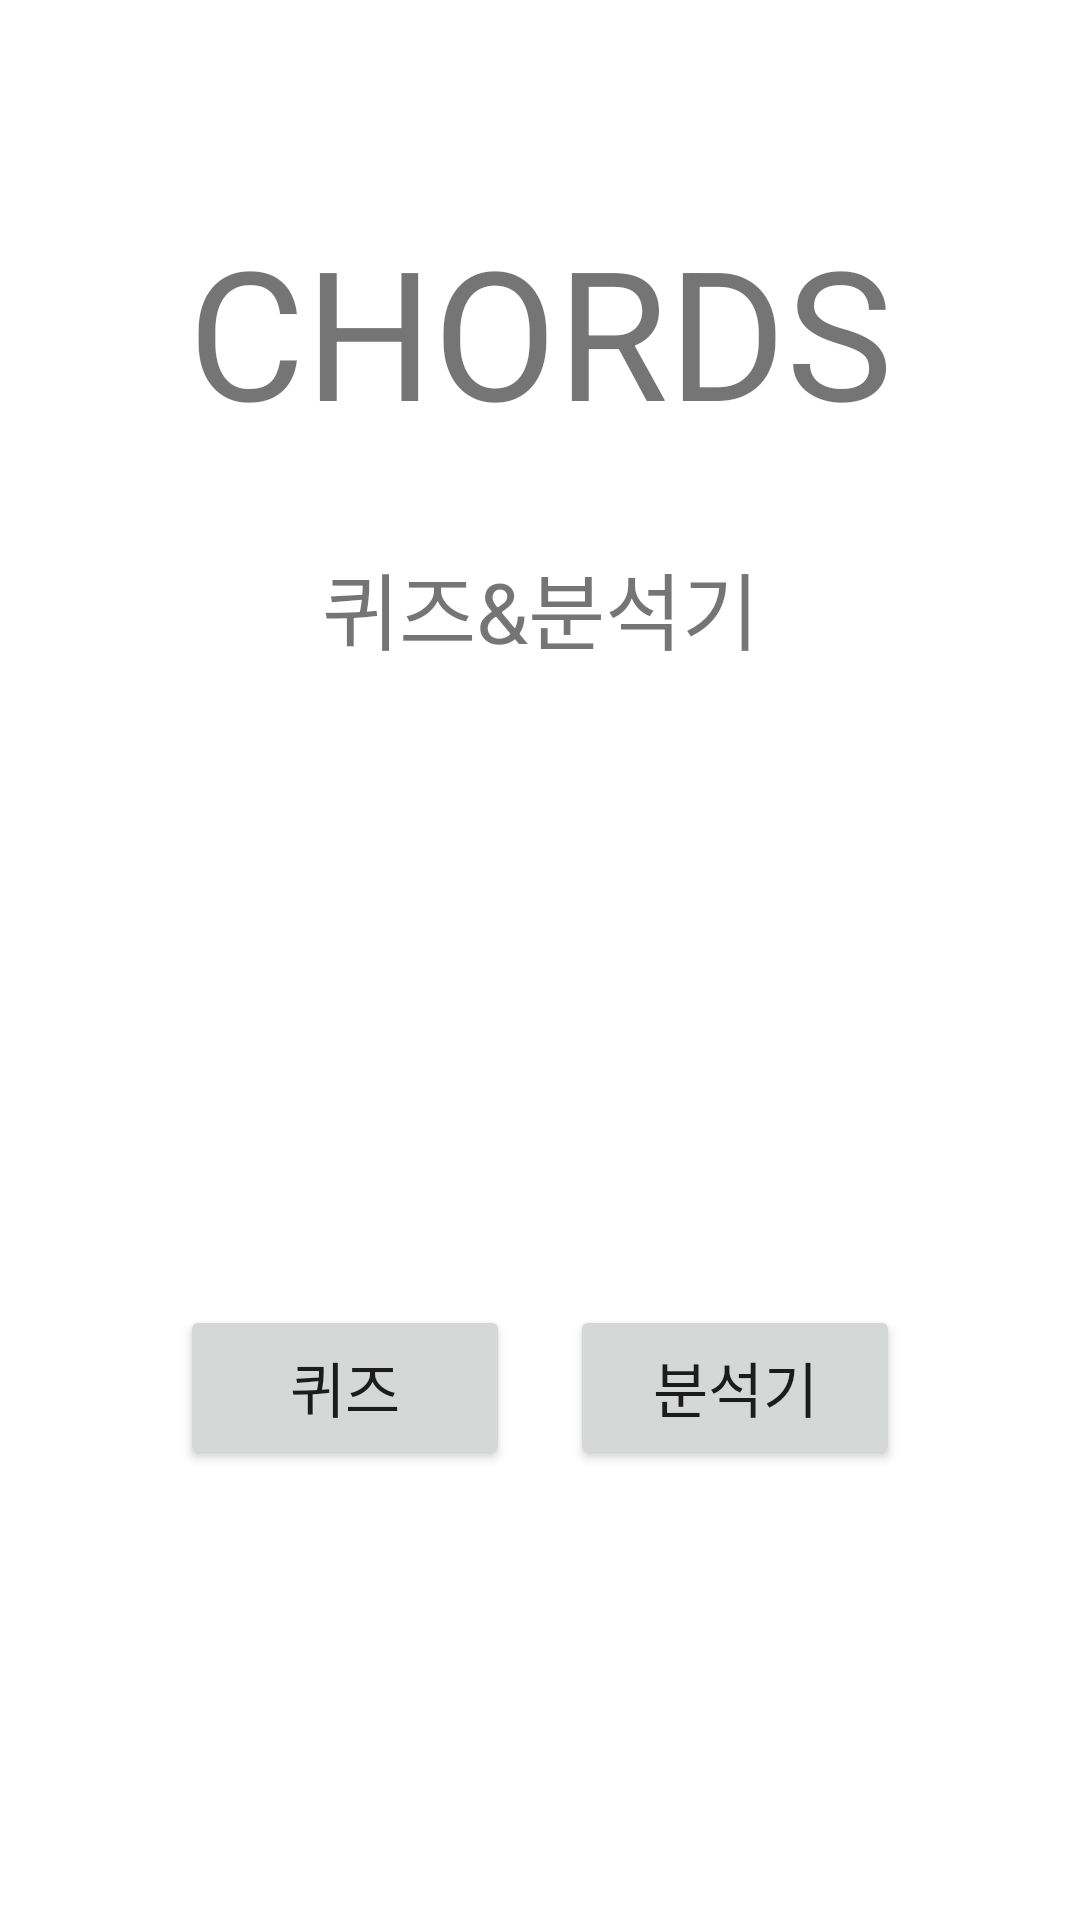

Here is an Android app screen rendered from its layout file. Give the layout XML and the strings, colors and styles it references.
<!-- AndroidManifest.xml: application theme Theme.Final_assignment -->
<!-- res/layout/activity_first.xml -->
<?xml version="1.0" encoding="utf-8"?>
<androidx.constraintlayout.widget.ConstraintLayout xmlns:android="http://schemas.android.com/apk/res/android"
    xmlns:app="http://schemas.android.com/apk/res-auto"
    xmlns:tools="http://schemas.android.com/tools"
    android:layout_width="match_parent"
    android:layout_height="match_parent">

    <TextView
        android:id="@+id/tv_main1"
        android:layout_width="wrap_content"
        android:layout_height="wrap_content"
        android:layout_marginTop="70dp"
        android:text="CHORDS"
        android:textSize="60sp"
        app:layout_constraintEnd_toEndOf="parent"
        app:layout_constraintStart_toStartOf="parent"
        app:layout_constraintTop_toTopOf="parent" />

    <TextView
        android:id="@+id/tv_main2"
        android:layout_width="wrap_content"
        android:layout_height="wrap_content"
        android:layout_marginTop="32dp"
        android:text="퀴즈&amp;분석기"
        android:textSize="28sp"
        app:layout_constraintEnd_toEndOf="parent"
        app:layout_constraintStart_toStartOf="parent"
        app:layout_constraintTop_toBottomOf="@+id/tv_main1" />

    <Button
        android:id="@+id/bt_to_quiz"
        android:layout_width="110dp"
        android:layout_height="55dp"
        android:layout_marginStart="60dp"
        android:layout_marginBottom="150dp"
        android:onClick="bt_to_quiz_onClick"
        android:text="퀴즈"
        android:textSize="20sp"
        app:layout_constraintBottom_toBottomOf="parent"
        app:layout_constraintStart_toStartOf="parent"
        tools:ignore="UsingOnClickInXml" />

    <Button
        android:id="@+id/bt_to_analyzer"
        android:layout_width="110dp"
        android:layout_height="55dp"
        android:layout_marginEnd="60dp"
        android:onClick="bt_to_analyze_onClick"
        android:text="분석기"
        android:textSize="20sp"
        app:layout_constraintBottom_toBottomOf="@+id/bt_to_quiz"
        app:layout_constraintEnd_toEndOf="parent" />
</androidx.constraintlayout.widget.ConstraintLayout>
<!-- resources referenced by this layout -->
<resources>
  <style name="Theme.Final_assignment" parent="Theme.MaterialComponents.DayNight.DarkActionBar">
          
          <item name="colorPrimary">@color/purple_500</item>
          <item name="colorPrimaryVariant">@color/purple_700</item>
          <item name="colorOnPrimary">@color/white</item>
          
          <item name="colorSecondary">@color/teal_200</item>
          <item name="colorSecondaryVariant">@color/teal_700</item>
          <item name="colorOnSecondary">@color/black</item>
          
          <item name="android:statusBarColor" tools:targetApi="l">?attr/colorPrimaryVariant</item>
          
      </style>
  <!-- not gathered from this repository: default colours our renderer supplied (Android Studio template values) -->
  <color name="purple_500">#FF6200EE</color>
  <color name="purple_700">#FF3700B3</color>
  <color name="teal_200">#FF03DAC5</color>
  <color name="teal_700">#FF018786</color>
  <color name="black">#FF000000</color>
  <color name="white">#FFFFFFFF</color>
</resources>
